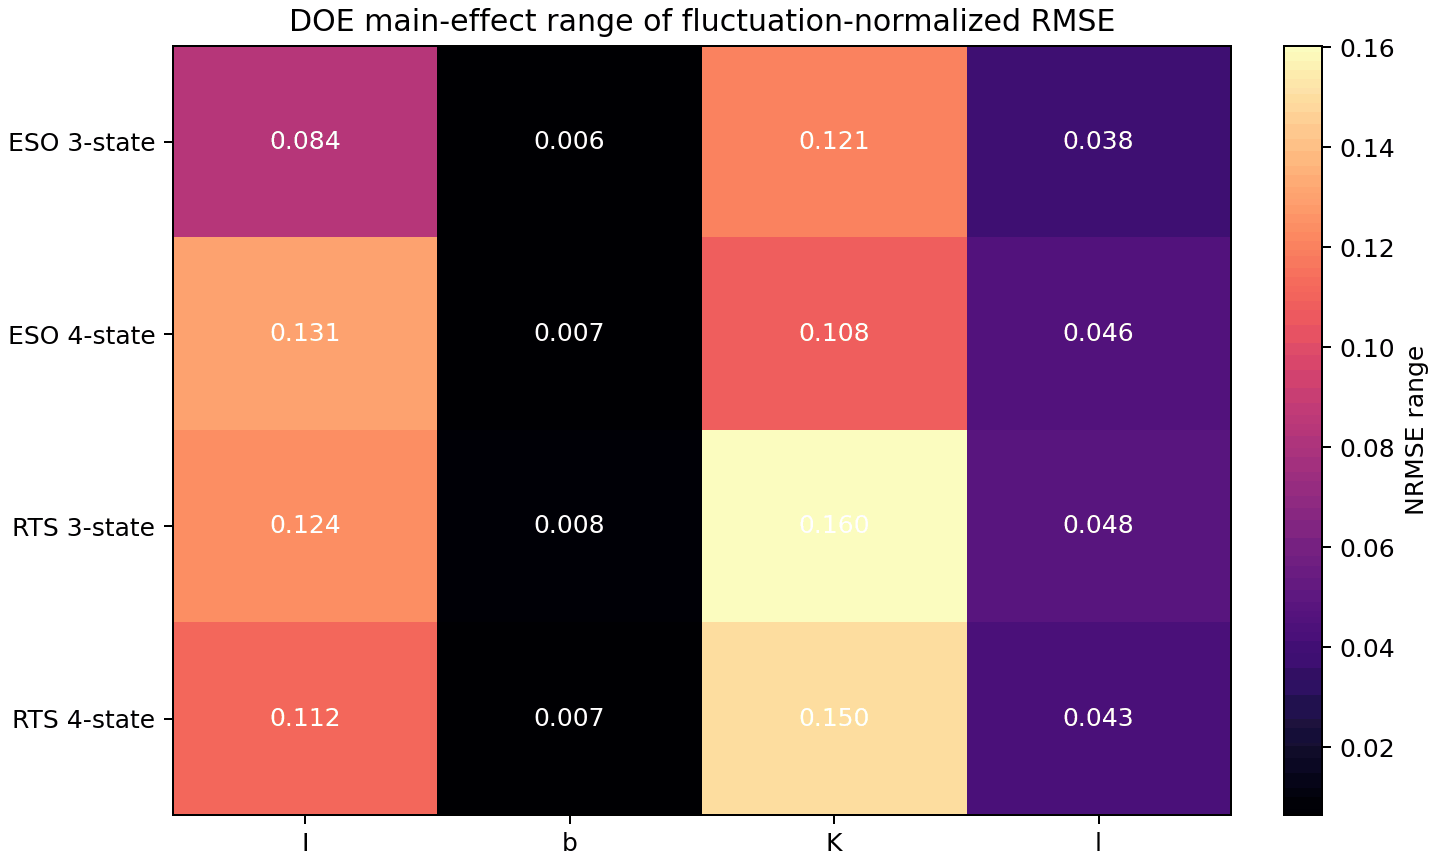

The file beside this chart, header and first rows:
method, factor, mean_at_low, mean_at_center, mean_at_high, main_effect_range, worst_level_mean
ESO 3-state, I, 0.4939, 0.4208, 0.5045, 0.08372, 0.5045
ESO 3-state, b, 0.4722, 0.4703, 0.4767, 0.006405, 0.4767
ESO 3-state, K, 0.4996, 0.3995, 0.52, 0.1205, 0.52
ESO 3-state, l, 0.4973, 0.4589, 0.463, 0.03837, 0.4973
ESO 4-state, I, 0.5027, 0.4688, 0.5993, 0.1305, 0.5993
ESO 4-state, b, 0.5224, 0.5208, 0.5276, 0.00684, 0.5276
ESO 4-state, K, 0.5506, 0.456, 0.5642, 0.1082, 0.5642
ESO 4-state, l, 0.5534, 0.5101, 0.5073, 0.04605, 0.5534
RTS 3-state, I, 0.3875, 0.2648, 0.3885, 0.1237, 0.3885
RTS 3-state, b, 0.3495, 0.3416, 0.3496, 0.008018, 0.3496
RTS 3-state, K, 0.3949, 0.2428, 0.4031, 0.1604, 0.4031
RTS 3-state, l, 0.3748, 0.3268, 0.3391, 0.04803, 0.3748
RTS 4-state, I, 0.4047, 0.2931, 0.4018, 0.1116, 0.4047
RTS 4-state, b, 0.3678, 0.3625, 0.3693, 0.006776, 0.3693
RTS 4-state, K, 0.4091, 0.2704, 0.4201, 0.1497, 0.4201
RTS 4-state, l, 0.3923, 0.3493, 0.3579, 0.04301, 0.3923
